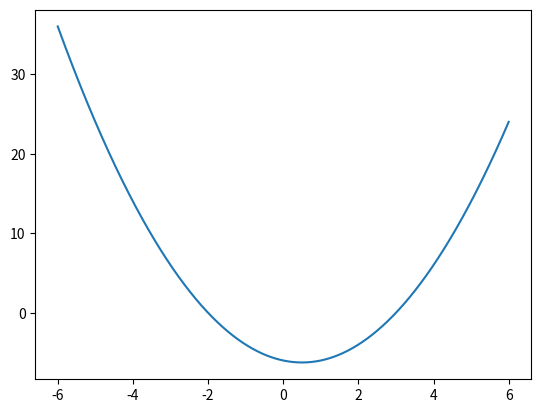

This figure's Python source:
import numpy as np
import matplotlib.pyplot as plt

x = np.arange(-6, 6.01, 0.01)

plt.plot(x, x * x - x - 6)
plt.show()
